Run: headless pygame with SDL's dummy video driver; simulated clock (each Clock.tick advances the game by its frame time, no real sleeping); random seed 0; keys injected as events and as key.get_pressed() state; no mouse input.
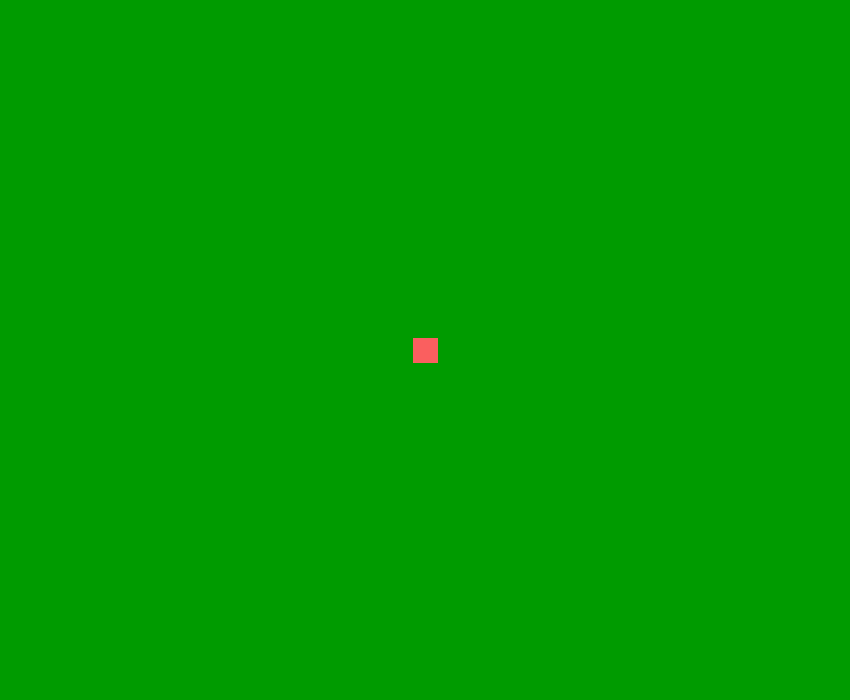
Frame 1 of 4 · flips 1–60 · no input
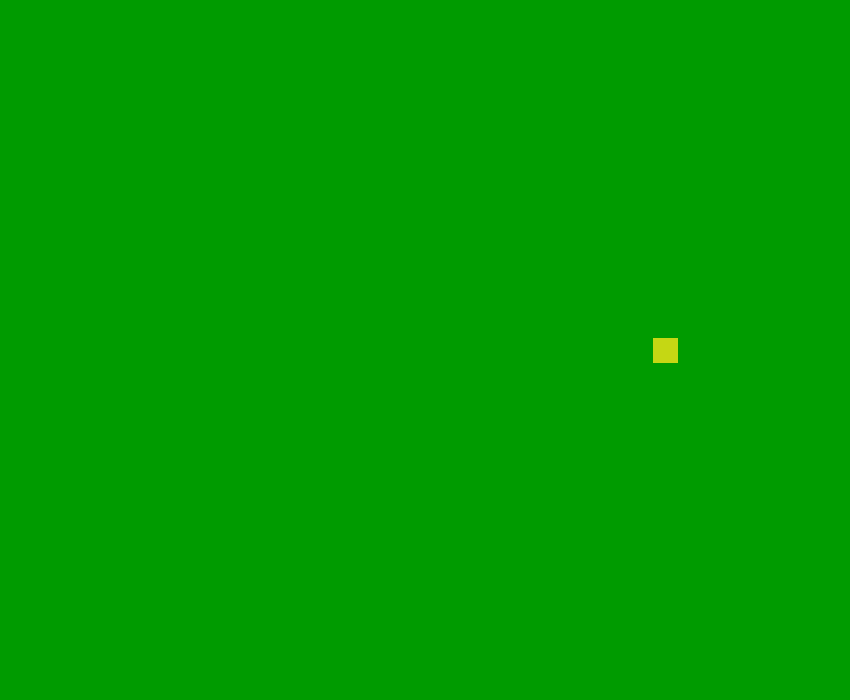
Frame 2 of 4 · flips 61–180 · tapped SPACE, RETURN · held RIGHT (→), D
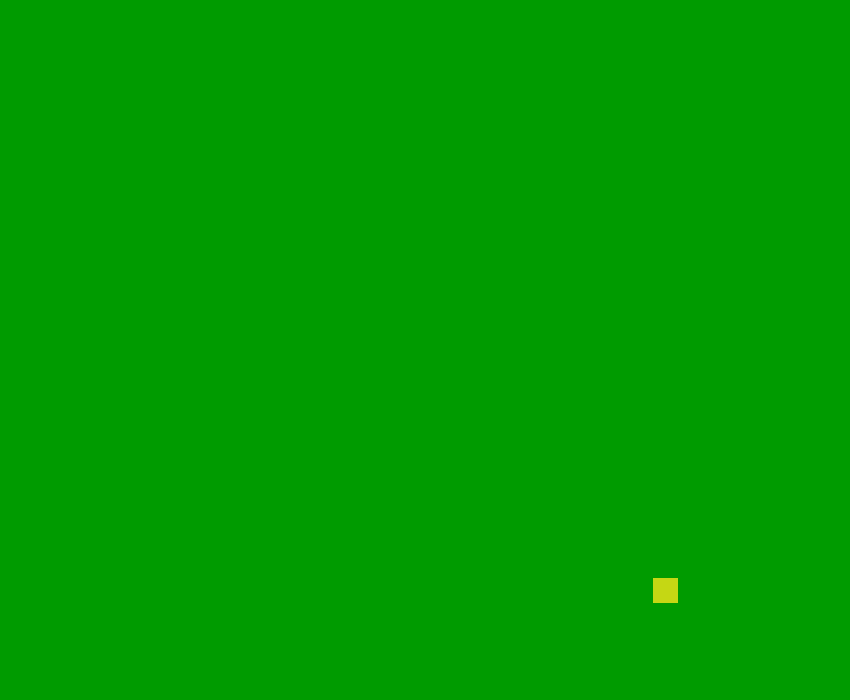
Frame 3 of 4 · flips 181–300 · held DOWN (↓), S
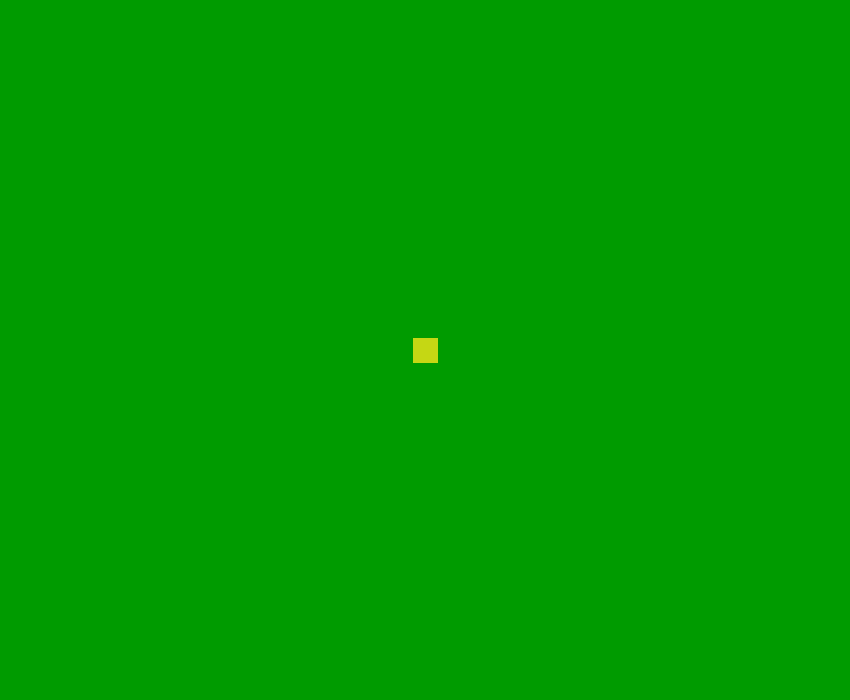
Frame 4 of 4 · flips 301–420 · held LEFT (←), A, UP (↑), W

The pygame program that drew these frames:

#Crie um jogo aonde o fundo é verde e o personagem do jogo é um quadrado vermelho.
#Adicione a ele a capacidade de se movimentar.
#E adicione uma tecla que quando clicada mnude a cor do quadrado para uma aleatoria.

import pygame
import pygame.display
import random

class Quadrado (pygame.sprite.Sprite):
    def __init__(self):
        super().__init__()
        self.cor_quadrado = (250, 95, 95)
        self.largura = 50
        self.altura = 50
        self.gay_tamanho = 30
        self.homofobico = (self.largura / 2, self.altura / 2)
        self.image = pygame.Surface(size = self.homofobico)
        self.image.fill(self.cor_quadrado)
        self.rect = self.image.get_rect(center = (425, 350))

    def update(self):
        keys = pygame.key.get_pressed()
        if keys[pygame.K_LEFT]:
            self.rect.x -= 2
        if keys[pygame.K_RIGHT]:
            self.rect.x += 2
        if keys[pygame.K_DOWN]:
            self.rect.y += 2
        if keys[pygame.K_UP]:
            self.rect.y -= 2

                

        

pygame.init() 

vermelho = (245, 0 , 35)
verde = (0, 155, 0)
azul = (50, 150, 245)

largura = 850
altura = 700
janela = pygame.display.set_mode((largura, altura))
pygame.display.set_caption("jogo do quadrado vermelhão") 

font = pygame.font.Font(None, 36)

variavel = Quadrado()

valor = pygame.sprite.Group()
valor.add(variavel)
time = pygame.time.Clock()
corrida = True

while corrida:
    for event in pygame.event.get():
        if event.type == pygame.QUIT:
            corrida = False
        if event.type == pygame.KEYDOWN:
                if event.key == pygame.K_SPACE:
                    variavel.image.fill((random.randint(0, 255), random.randint(0, 255),random.randint(0, 255)))

    
    valor.update()
    
    janela.fill(verde)
    valor.draw(janela)


    pygame.display.update()

    time.tick(60)
pygame.quit()
